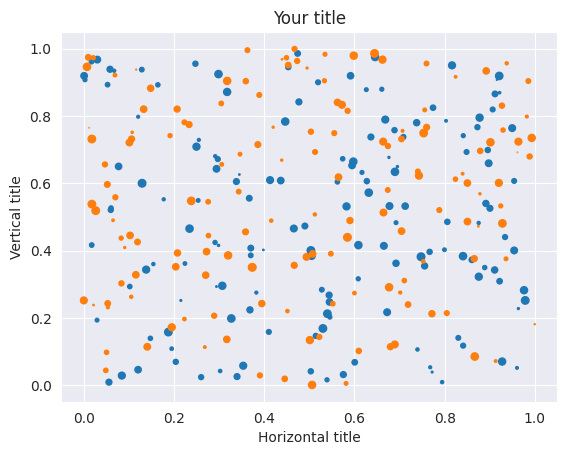

Recreate this plot in Python.
  
import matplotlib.pyplot as plt
import numpy as np
import seaborn as sns
sns.set_style("darkgrid")

N = 150
x1 = np.random.rand(N)
y1 = np.random.rand(N)
s1 = np.random.rand(N) * 30
x2 = np.random.rand(N)
y2 = np.random.rand(N)
s2 = np.random.rand(N) * 30

plt.scatter(x1, y1,s=s1)
plt.scatter(x2, y2,s=s2)
plt.title('Your title')
plt.xlabel('Horizontal title')
plt.ylabel('Vertical title')
plt.show()